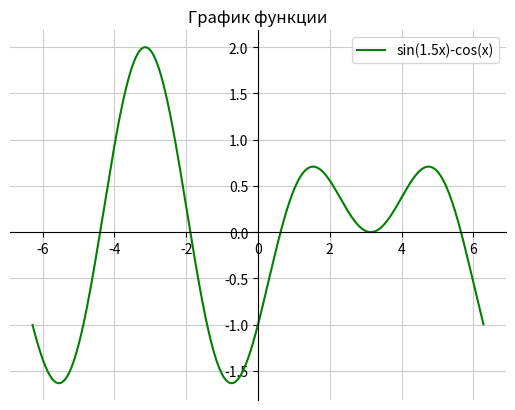

Recreate this plot in Python.
# tutorial: https://matplotlib.org/stable/tutorials/index.html

import matplotlib.pyplot as plt
import numpy as np
import math


def function(x):
    return math.sin(1.5*x) - math.cos(x)


# подготовка данных
label = 'sin(1.5x)-cos(x)'
left, right = -2*math.pi, +2*math.pi
k = 100  # коэффициент для целочисленного цикла for
lst_x = [x/k for x in range(int(left*k), int(right*k)+1)]  # Значения по X
lst_y = [function(x) for x in lst_x]  # Значения по Y

# построение графика
plt.title('График функции')
plt.plot(lst_x, lst_y, 'green', label=label)
plt.grid(True, linestyle='-', color='.80')  # Сетка на плоскости координат
plt.legend()
# построение осей координат
axes = plt.gca()
axes.spines[['left','bottom']].set_position('zero')
axes.spines[['top','right']].set_visible(False)

plt.show()
